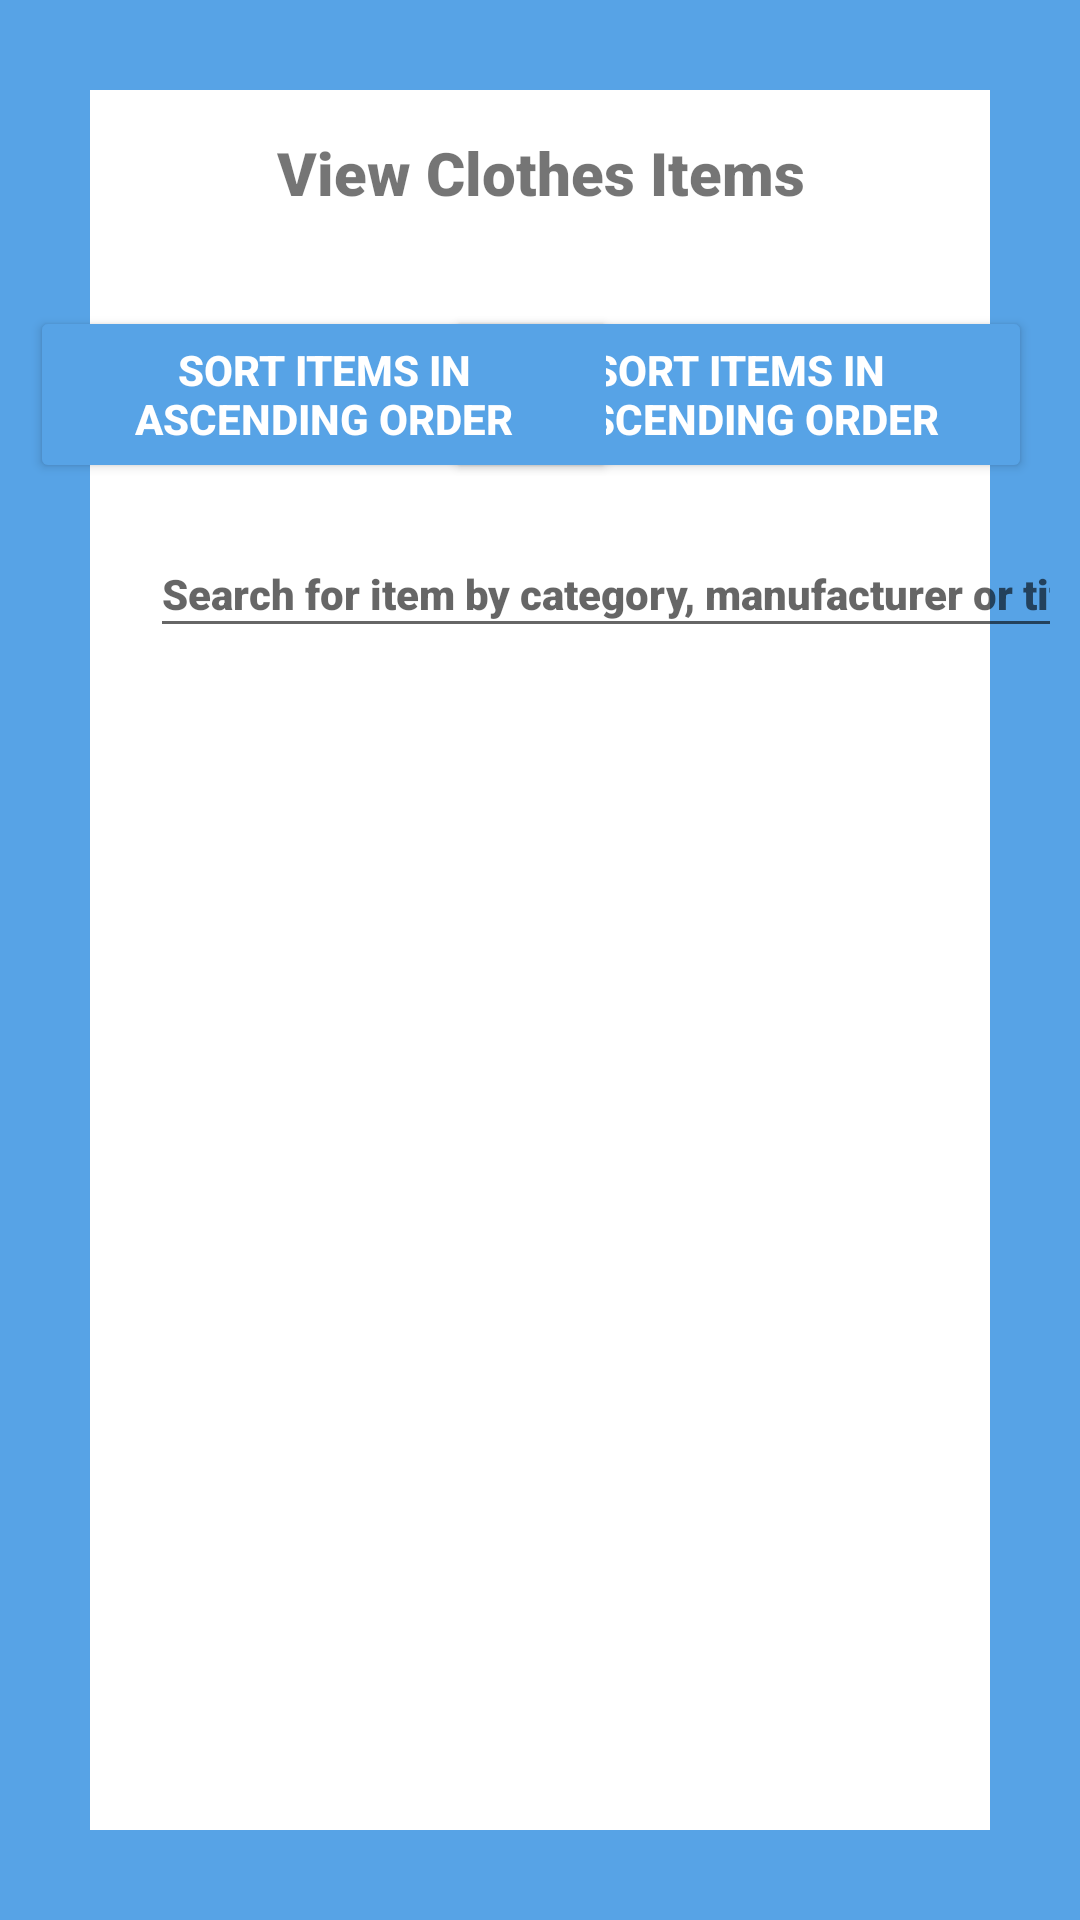

This screen was rendered from an Android layout file. Write that file and the resources it references.
<!-- AndroidManifest.xml: application theme Theme.OnlineClothesStore -->
<!-- res/layout/activity_display_clothes.xml -->
<?xml version="1.0" encoding="utf-8"?>
<androidx.constraintlayout.widget.ConstraintLayout xmlns:android="http://schemas.android.com/apk/res/android"
    xmlns:app="http://schemas.android.com/apk/res-auto"
    xmlns:tools="http://schemas.android.com/tools"
    android:layout_width="match_parent"
    android:layout_height="match_parent"
    android:background="@drawable/borderlayout"
    android:padding="10dp"
    tools:context=".DisplayClothes">


    <TextView
        android:id="@+id/banner"
        android:layout_width="196dp"
        android:layout_height="34dp"
        android:layout_marginTop="30dp"
        android:fontFamily="sans-serif-black"
        android:text="View Clothes Items"
        android:textSize="20sp"
        android:textStyle="bold"
        app:layout_constraintBottom_toBottomOf="parent"
        app:layout_constraintEnd_toEndOf="parent"
        app:layout_constraintHorizontal_bias="0.572"
        app:layout_constraintStart_toStartOf="parent"
        app:layout_constraintTop_toTopOf="parent"
        app:layout_constraintVertical_bias="0.007" />

    <Button
        android:id="@+id/sortDescending"
        android:layout_width="196dp"
        android:layout_height="59dp"
        android:layout_marginTop="24dp"
        android:backgroundTint="#57A3E6"
        android:text="Sort items in descending order"
        android:textColor="#ffffff"
        android:textSize="14sp"
        android:textStyle="bold"
        app:layout_constraintHorizontal_bias="0.958"
        app:layout_constraintLeft_toLeftOf="parent"
        app:layout_constraintRight_toRightOf="parent"
        app:layout_constraintTop_toBottomOf="@id/banner" />

    <EditText
        android:id="@+id/search"
        android:layout_width="323dp"
        android:layout_height="39dp"
        android:layout_marginLeft="40dp"
        android:layout_marginTop="16dp"
        android:fontFamily="sans-serif-black"
        android:hint="Search for item by category, manufacturer or title"
        android:textColor="@color/black"
        android:textSize="14sp"
        app:layout_constraintHorizontal_bias="0.0"
        app:layout_constraintLeft_toLeftOf="parent"
        app:layout_constraintRight_toRightOf="parent"
        app:layout_constraintTop_toBottomOf="@id/sortDescending" />

    <androidx.recyclerview.widget.RecyclerView
        android:id="@+id/my_recycler_view"
        android:layout_width="312dp"
        android:layout_height="350dp"
        android:layout_marginTop="20dp"
        app:layout_constraintLeft_toLeftOf="parent"
        app:layout_constraintRight_toRightOf="parent"
        app:layout_constraintTop_toBottomOf="@id/search" />

    <Button
        android:id="@+id/sortAscending"
        android:layout_width="196dp"
        android:layout_height="59dp"
        android:layout_marginTop="24dp"
        android:backgroundTint="#57A3E6"
        android:text="Sort items in ascending order"
        android:textColor="#ffffff"
        android:textSize="14sp"
        android:textStyle="bold"
        app:layout_constraintHorizontal_bias="0.0"
        app:layout_constraintLeft_toLeftOf="parent"
        app:layout_constraintRight_toRightOf="parent"
        app:layout_constraintTop_toBottomOf="@id/banner" />

</androidx.constraintlayout.widget.ConstraintLayout>
<!-- resources referenced by this layout -->
<resources>
  <!-- drawable borderlayout (drawable) -->
  <?xml version="1.0" encoding="utf-8"?>
  <shape xmlns:android="http://schemas.android.com/apk/res/android"
      android:shape="rectangle" >
  
      <stroke
          android:width="30dp"
          android:color="#57A3E6" />
  
  </shape>
  <style name="Theme.OnlineClothesStore" parent="Theme.MaterialComponents.DayNight.DarkActionBar">
          
          <item name="colorPrimary">#57A3E6</item>
          <item name="colorPrimaryVariant">@color/black</item>
          <item name="colorOnPrimary">@color/white</item>
          
          <item name="colorSecondary">@color/teal_200</item>
          <item name="colorSecondaryVariant">@color/teal_700</item>
          <item name="colorOnSecondary">@color/black</item>
          
          <item name="android:statusBarColor" tools:targetApi="l">?attr/colorPrimaryVariant</item>
          
      </style>
  <!-- not gathered from this repository: default colours our renderer supplied (Android Studio template values) -->
  <color name="teal_200">#FF03DAC5</color>
  <color name="teal_700">#FF018786</color>
  <color name="black">#FF000000</color>
  <color name="white">#FFFFFFFF</color>
</resources>
